Image classification data set "Region Growing" (Jisooyanim/Thesis on GitHub). Class labels (8): anthracnose, bacterial canker, cutting weevil, die back, gall midge, healthy, powdery mildew, sooty mould.

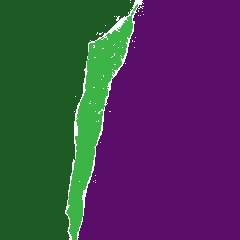
Label: die back

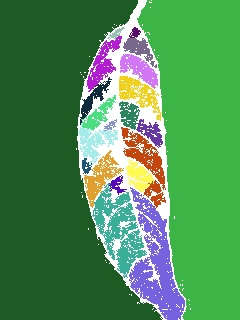
Label: healthy

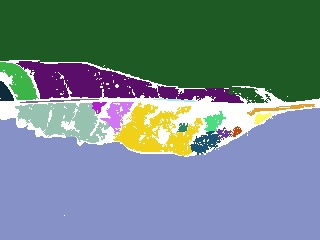
Label: gall midge

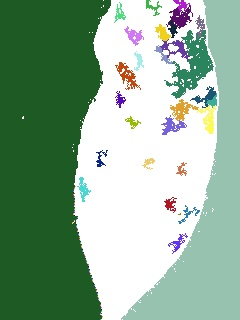
Label: powdery mildew

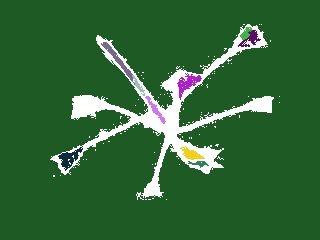
Label: cutting weevil

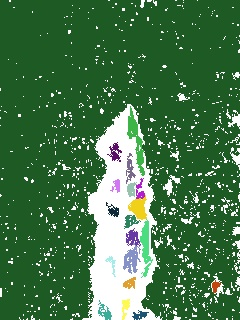
Label: bacterial canker
